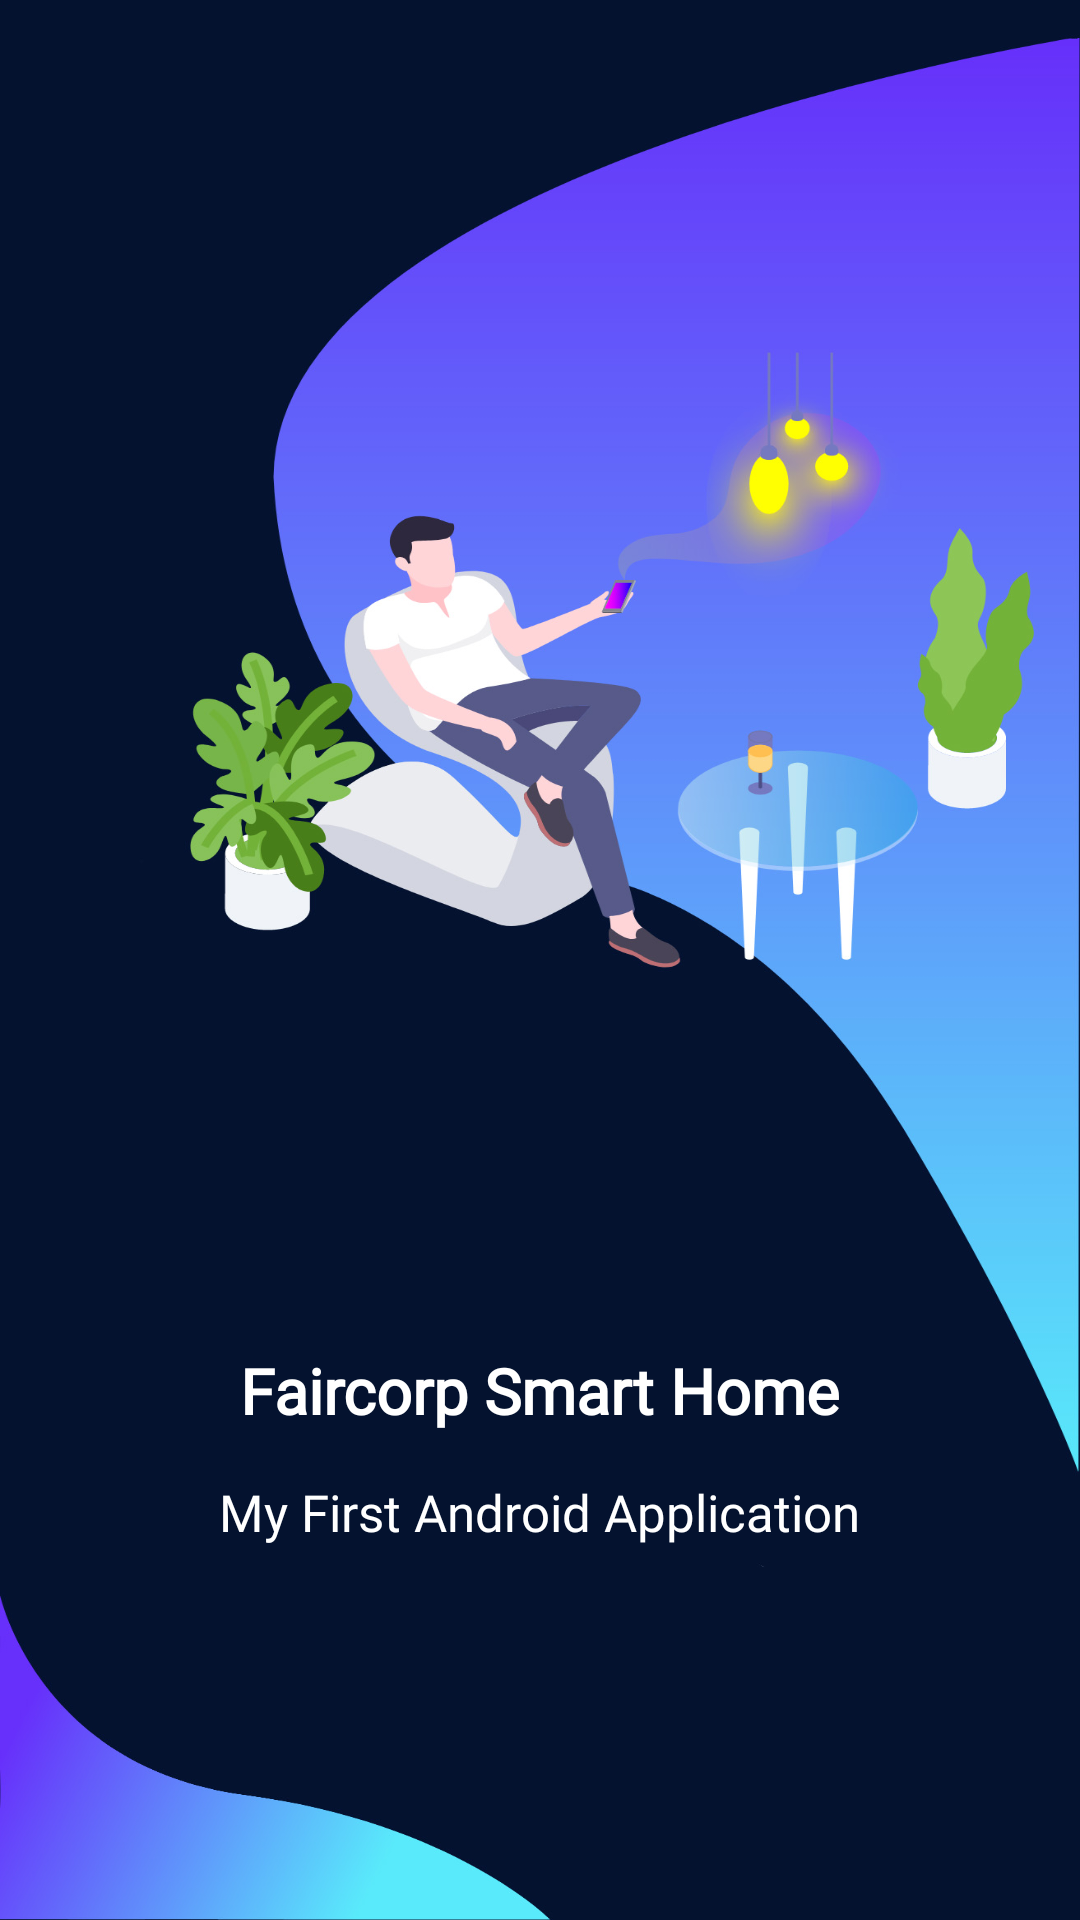

Write the Android layout XML for this screen, with the resource values it uses.
<!-- AndroidManifest.xml: application theme Theme.Faircorp -->
<!-- res/layout/fragment_intro3.xml -->
<?xml version="1.0" encoding="utf-8"?>
<LinearLayout xmlns:android="http://schemas.android.com/apk/res/android"
    android:layout_width="match_parent"
    android:layout_height="match_parent"
    android:background="@drawable/back_slide"
    android:gravity="center"
    android:orientation="vertical"
    android:padding="30dp">


    <TextView
        android:layout_width="wrap_content"
        android:layout_height="wrap_content"
        android:layout_marginTop="325dp"
        android:fontFamily="@font/muli"
        android:gravity="center"
        android:text="@string/desc_intro"
        android:textColor="@android:color/white"
        android:textSize="21sp"
        android:textStyle="bold" />

    <TextView
        android:layout_width="wrap_content"
        android:layout_height="wrap_content"
        android:layout_marginTop="15dp"
        android:fontFamily="@font/muli"
        android:gravity="center"
        android:text="@string/text_intro3"
        android:textColor="@android:color/white"
        android:textSize="17sp" />

</LinearLayout>
<!-- resources referenced by this layout -->
<resources>
  <!-- drawable back_slide: jpg bitmap (drawable-mdpi, 170782 bytes) -->
  <string name="desc_intro">Faircorp Smart Home</string>
  <string name="text_intro3">My First Android Application</string>
  <style name="Theme.Faircorp" parent="Theme.AppCompat.Light.NoActionBar">
          
          <item name="android:windowTranslucentStatus">false</item>
          <item name="android:windowTranslucentNavigation">false</item>
          <item name="colorPrimary">@color/purple_500</item>
          <item name="colorPrimaryDark">@color/purple_700</item>
          <item name="colorAccent">@color/teal_200</item>
          
      </style>
  <color name="purple_500">#FF6200EE</color>
  <color name="purple_700">#FF3700B3</color>
  <color name="teal_200">#FF03DAC5</color>
</resources>
